Run: headless pygame with SDL's dummy video driver; simulated clock (each Clock.tick advances the game by its frame time, no real sleeping); random seed 0; keys injected as events and as key.get_pressed() state; no mouse input.
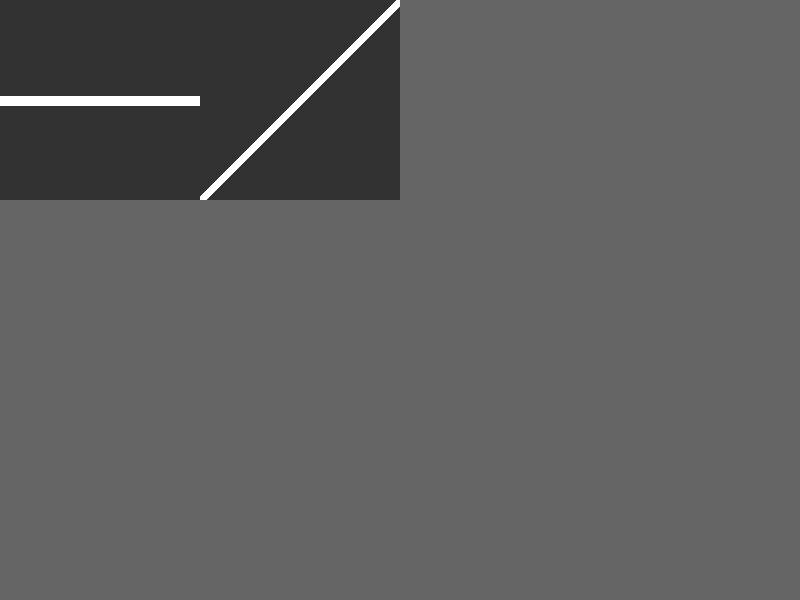
Frame 1 of 4 · flips 1–60 · no input
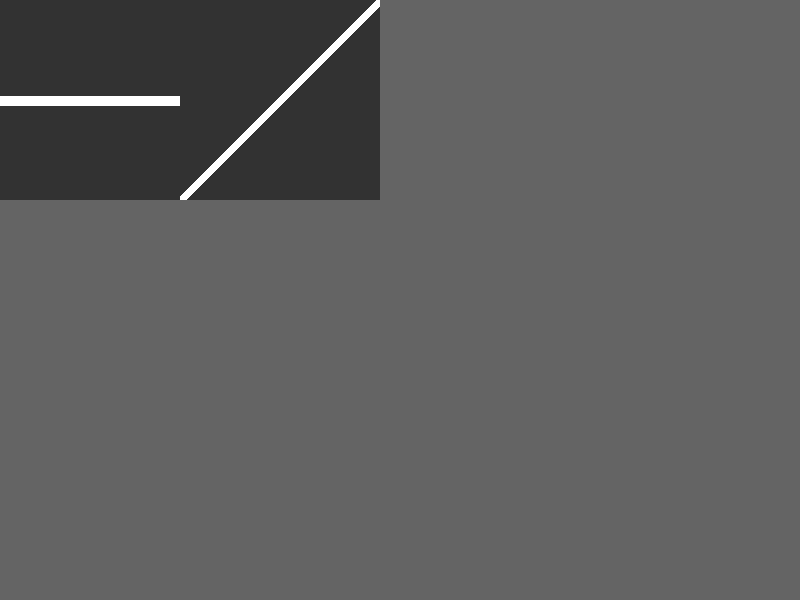
Frame 2 of 4 · flips 61–180 · tapped SPACE, RETURN · held RIGHT (→), D
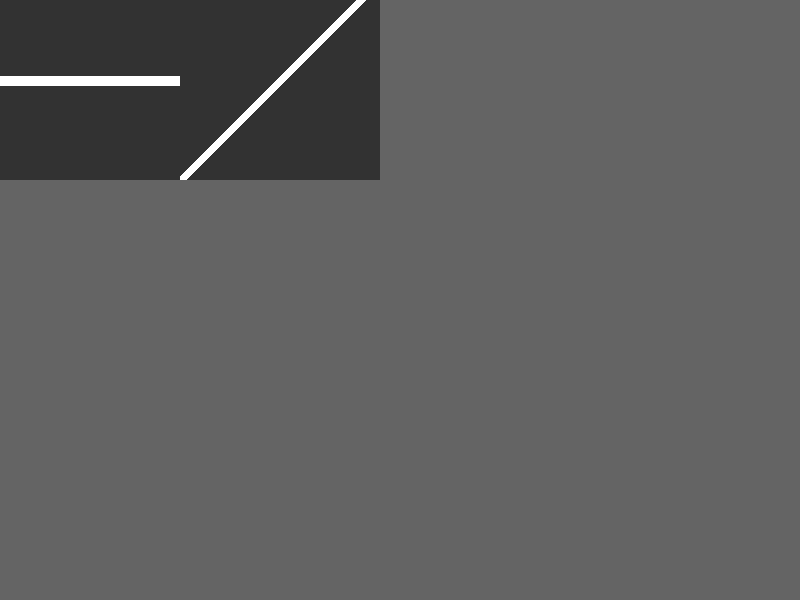
Frame 3 of 4 · flips 181–300 · held DOWN (↓), S
Frame 4 of 4 · flips 301–420 · held LEFT (←), A, UP (↑), W · screen same as frame 1, image omitted

The pygame program that drew these frames:

import pygame
import math

TILE_SIZE = 2000  # Tile size in millimeters
SCREEN_WIDTH, SCREEN_HEIGHT = 800, 600

ROAD_COLOR = (50, 50, 50)
LINE_COLOR = (255, 255, 255)
BACKGROUND_COLOR = (100, 100, 100)


class RoadElement:
    def __init__(self, midpoint, tilt_angle):
        self.midpoint = midpoint
        self.tilt_angle = tilt_angle

class StraightRoad(RoadElement):
    def __init__(self, midpoint, tilt_angle):
        super().__init__(midpoint, tilt_angle)
        self.start_point = (0, self.midpoint[1] + self.midpoint[0] * math.tan(self.tilt_angle))
        self.end_point = (TILE_SIZE, self.midpoint[1] - (TILE_SIZE - self.midpoint[0]) * math.tan(self.tilt_angle))

class Tile:
    def __init__(self, x, y, road_element):
        self.x = x
        self.y = y
        self.road_element = road_element

    def render(self, screen, scale, offset):
        tile_size_scaled = int(TILE_SIZE * scale)
        surface = pygame.Surface((tile_size_scaled, tile_size_scaled))
        surface.fill(ROAD_COLOR)  # Fill the tile with white before drawing
        
        # Render the road element on the tile
        if isinstance(self.road_element, StraightRoad):
            self._render_straight_road(surface, scale)

        # Calculate the position to blit the scaled tile
        scaled_x = self.x * tile_size_scaled + offset[0]
        scaled_y = self.y * tile_size_scaled + offset[1]
        screen.blit(surface, (scaled_x, scaled_y))

    def _render_straight_road(self, surface, scale):
        road = self.road_element
        scaled_start_point = (road.start_point[0] * scale, road.start_point[1] * scale)
        scaled_end_point = (road.end_point[0] * scale, road.end_point[1] * scale)
        pygame.draw.line(surface, LINE_COLOR, scaled_start_point, scaled_end_point, 10)

def main():
    pygame.init()
    screen = pygame.display.set_mode((SCREEN_WIDTH, SCREEN_HEIGHT), pygame.RESIZABLE)
    pygame.display.set_caption('CAuDri-Challenge Track Generator')
    
    tiles = [
        Tile(0, 0, StraightRoad((TILE_SIZE / 2, TILE_SIZE / 2), 0)),
        Tile(1, 0, StraightRoad((TILE_SIZE / 2, TILE_SIZE / 2), math.pi / 4)),
    ]
    
    scale = 0.1  # Initial scale factor (e.g., 0.1 pixels per mm)
    offset = [0, 0]
    pan_speed = 20

    running = True
    while running:
        for event in pygame.event.get():
            if event.type == pygame.QUIT:
                running = False
            elif event.type == pygame.KEYDOWN:
                if event.key == pygame.K_UP:
                    offset[1] += pan_speed
                elif event.key == pygame.K_DOWN:
                    offset[1] -= pan_speed
                elif event.key == pygame.K_LEFT:
                    offset[0] += pan_speed
                elif event.key == pygame.K_RIGHT:
                    offset[0] -= pan_speed
            elif event.type == pygame.MOUSEWHEEL:
                scale = max(scale * (1 + event.y * 0.1), 0.05)

        screen.fill(BACKGROUND_COLOR)  # Fill the screen with a light grey before drawing
        
        for tile in tiles:
            tile.render(screen, scale, offset)
        
        pygame.display.update()
        
    pygame.quit()


if __name__ == "__main__":
    main()
